The GitHub repository DeepTrackAI/holo2bright_dataset contains a labelled image folder "holo2bright" with 2 categories: brightfield microscopy, holography microscopy. Examples follow, each with its label.

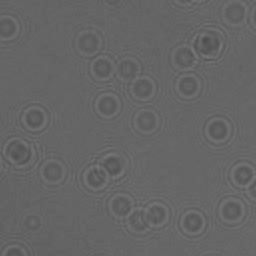
Label: holography microscopy

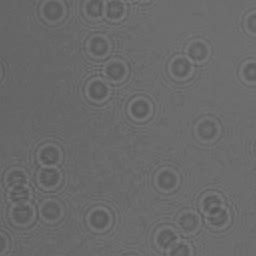
Label: holography microscopy

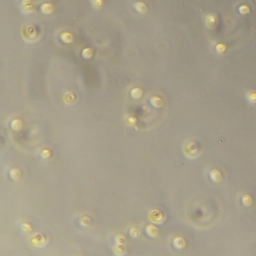
Label: brightfield microscopy

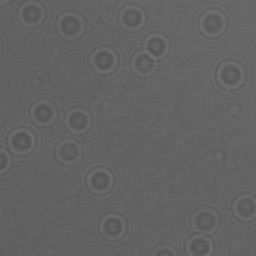
Label: holography microscopy

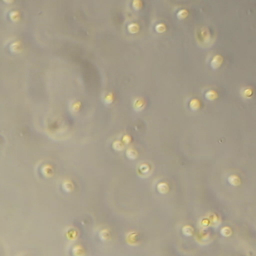
Label: brightfield microscopy

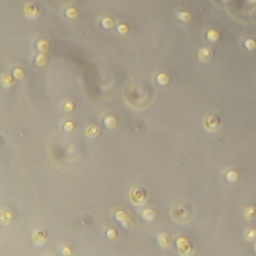
Label: brightfield microscopy
